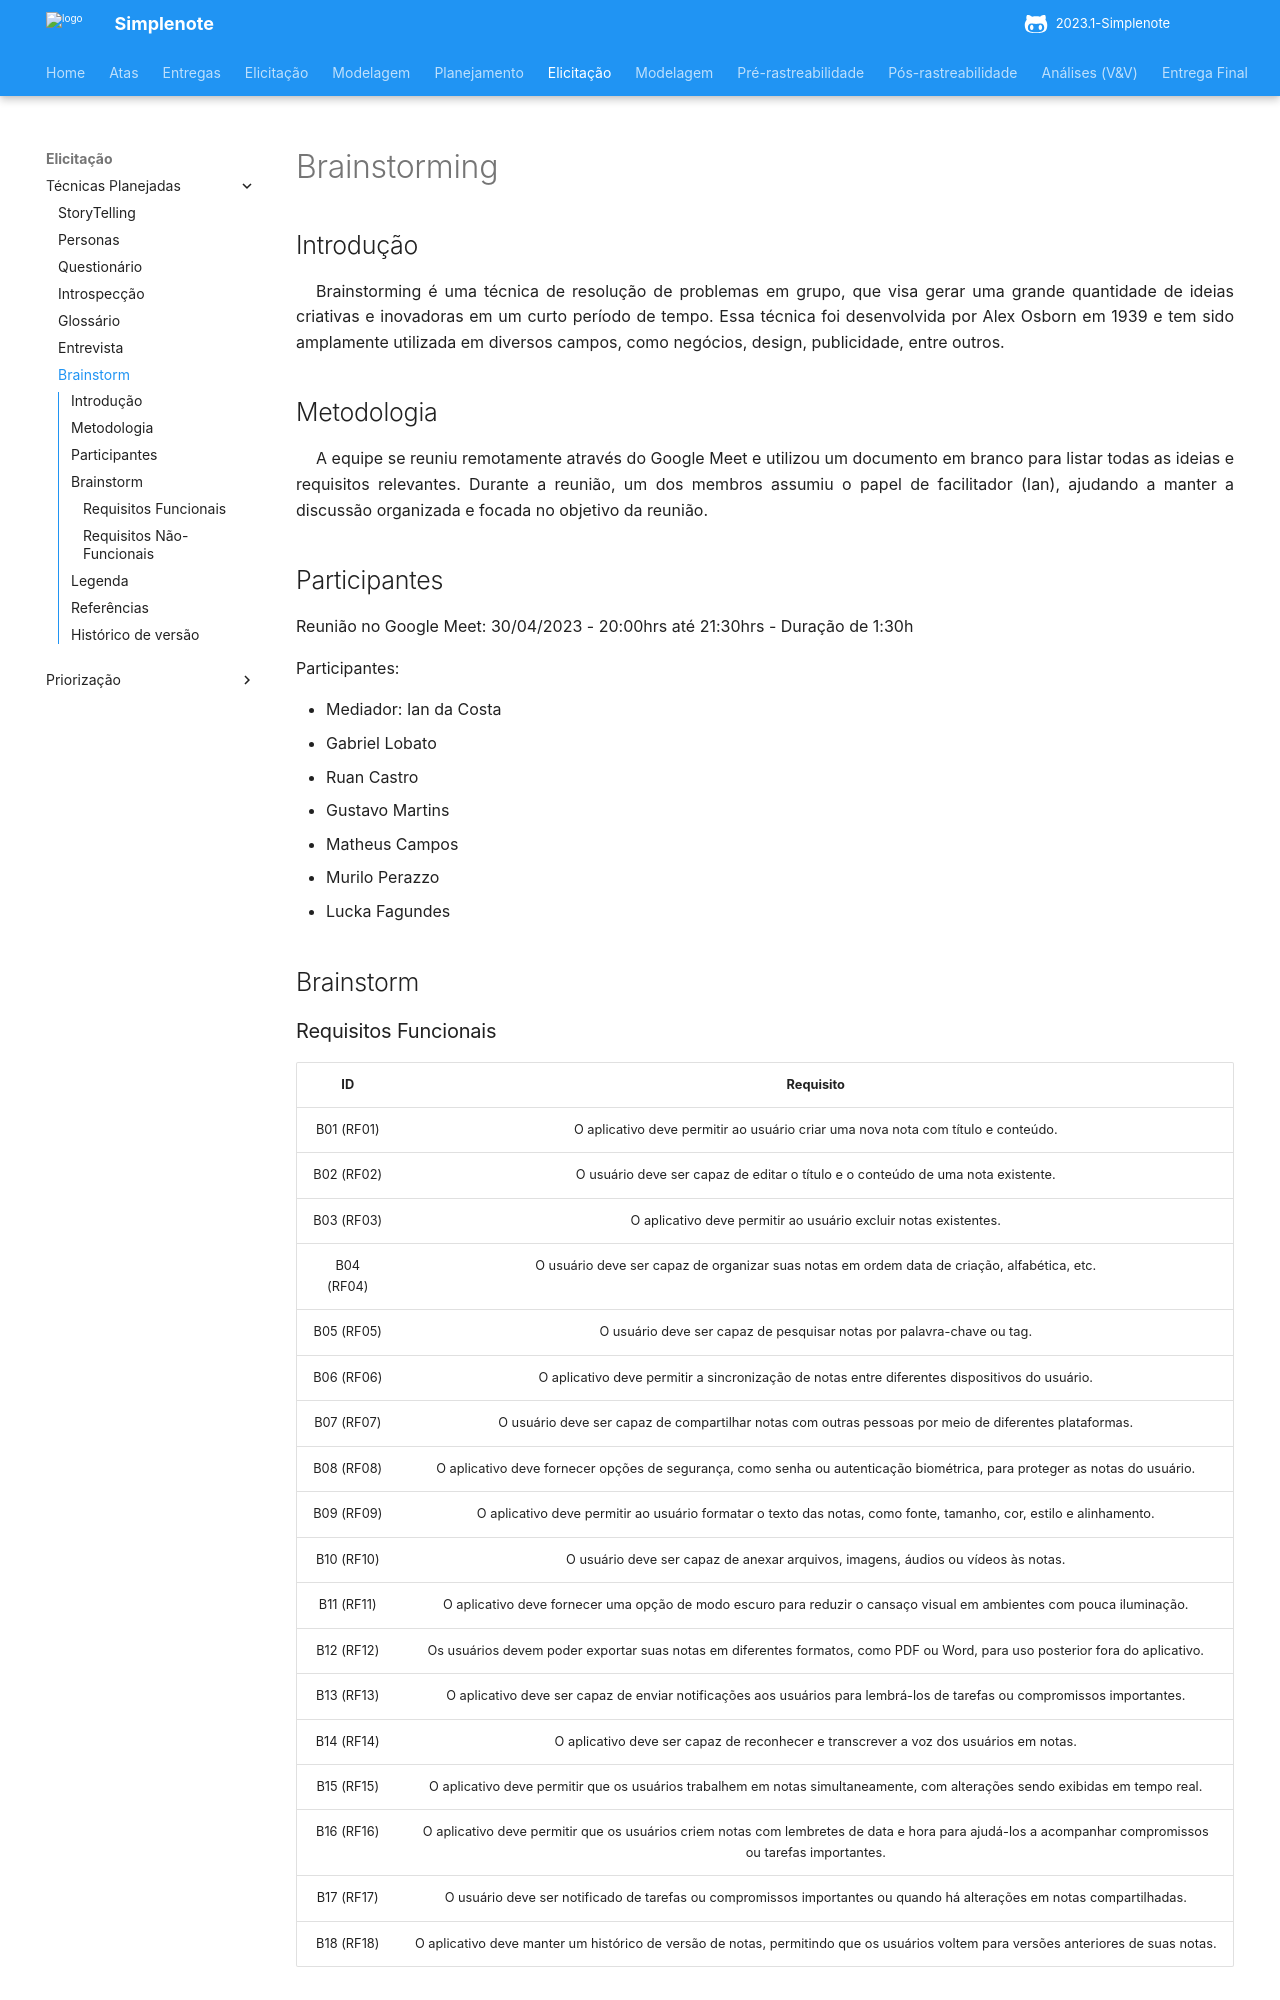

repository: ananorberto/2023.1-Simplenote · page: elicitacao/brainstorming/index.html · generator: mkdocs

# Brainstorming

## Introdução
<p style="text-indent: 20px; text-align: justify">
Brainstorming é uma técnica de resolução de problemas em grupo, que visa gerar uma grande quantidade de ideias criativas e inovadoras em um curto período de tempo. Essa técnica foi desenvolvida por Alex Osborn em 1939 e tem sido amplamente utilizada em diversos campos, como negócios, design, publicidade, entre outros.
</p>

## Metodologia
<p style="text-indent: 20px; text-align: justify">
A equipe se reuniu remotamente através do Google Meet e utilizou um documento em branco para listar todas as ideias e requisitos relevantes. Durante a reunião, um dos membros assumiu o papel de facilitador (Ian), ajudando a manter a discussão organizada e focada no objetivo da reunião.
</p>

## Participantes
Reunião no Google Meet: 30/04/2023 - 20:00hrs até 21:30hrs - Duração de 1:30h

Participantes:

- Mediador: Ian da Costa
- Gabriel Lobato
- Ruan Castro
- Gustavo Martins
- Matheus Campos
- Murilo Perazzo
- Lucka Fagundes


## Brainstorm
